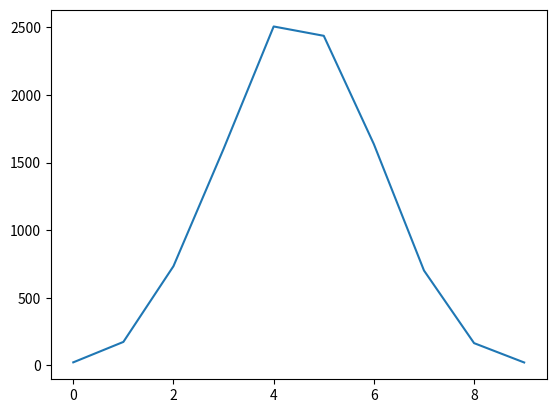

The matplotlib source for this figure:
'''
Created on 2019-8-2

@author: zhangxiao
'''

import random
import numpy as np
import matplotlib.pyplot as plt

n=random.randint(1,100)
print(n)

out=np.random.binomial(9,0.5,size=10000)

count=np.bincount(out)

plt.plot(np.arange(len(count)),count)
plt.show()

